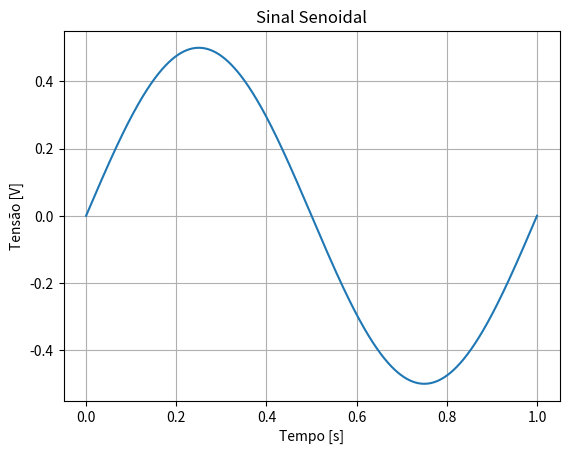

This figure's Python source:
#  GERADOR DE FORMA DE ONDA ARBITRÁRIA PARA O GERADOR DE FUNÇÃO
#  DOS OSCILOSCÓPIOS RIGOL DHO914S E DHO924S
#  ESTE PROGRAMA GERA UMA FORMA DE ONDA SENOIDAL, PODENDO SER ADAPTADO PARA OUTRAS FORMAS DE ONDA
#  O CÓDIGO FOI BASEADO NO ORIGINAL DE LUIZ FERNANDO PINTO DE OLIVEIRA
#  (https://github.com/LuizFernandoOliveira/RIGOL-data-converter)
#  DANIEL RODRIGUES DE SOUSA 13/08/2025

import numpy as np
import matplotlib.pyplot as plt
import csv

# Parâmetros
N = 8192            # Valor fixo. O período deverá ter 8192 valores 
AMP = 1             # Valor da amplitude em Vpp. Note que este valor deve corresponder
                    # a tensão Vpp da forma de onda gerada
FREQ = 250e3        # Frequência em Hz
PERIOD = 1 / FREQ

# Uma vez carregado o arquivo, no próprio menu do gerador de função você poderá
# alterar a frequência e a amplitude

# Geração da função senoidal
t = np.linspace(0, 1, N)        # Aqui os valores vão de 0 a 1, divididos em 8192 partes.
                                # Dependendo da função implementada, você poderá mudar o range,
                                # desde que o tempo final menos o tempo inicial resulte em 1.
                                # Exemplo: t = np.linspace(-0.5, 0.5, N)
                                
y = 0.5 * np.sin(2 * np.pi * t) # A função, neste caso seno

# Plot do sinal
# Este plot é uma simples conferência. Após fechar a janela, o arquivo é gerado.
plt.plot(t, y)
plt.xlabel('Tempo [s]')
plt.ylabel('Tensão [V]')
plt.title('Sinal Senoidal')
plt.grid(True)
plt.show()

# Escrita no arquivo CSV no formato RIGOL DHO914S / DHO924S
with open('output.csv', 'w') as file:
    # Cabeçalho obrigatório
    file.write('RIGOL:DG1:CSV DATA FILE\n')
    file.write('TYPE:Arb\n')
    file.write(f'AMP:{AMP:.3f} Vpp\n')
    file.write(f'PERIOD:{PERIOD:.3e} S\n')
    file.write('DOTS:8192\n')
    file.write('MODE:Freq\n')
    file.write(f'AFG Frequency:{FREQ:.3f}\n')
    file.write('AWG N:0\n')
    file.write('x,y[V]\n')

    # Dados da função no formato ",valor"
    for value in y:
        file.write(f',{value:.5f}\n')

print("Arquivo 'output.csv' gerado com sucesso.")
